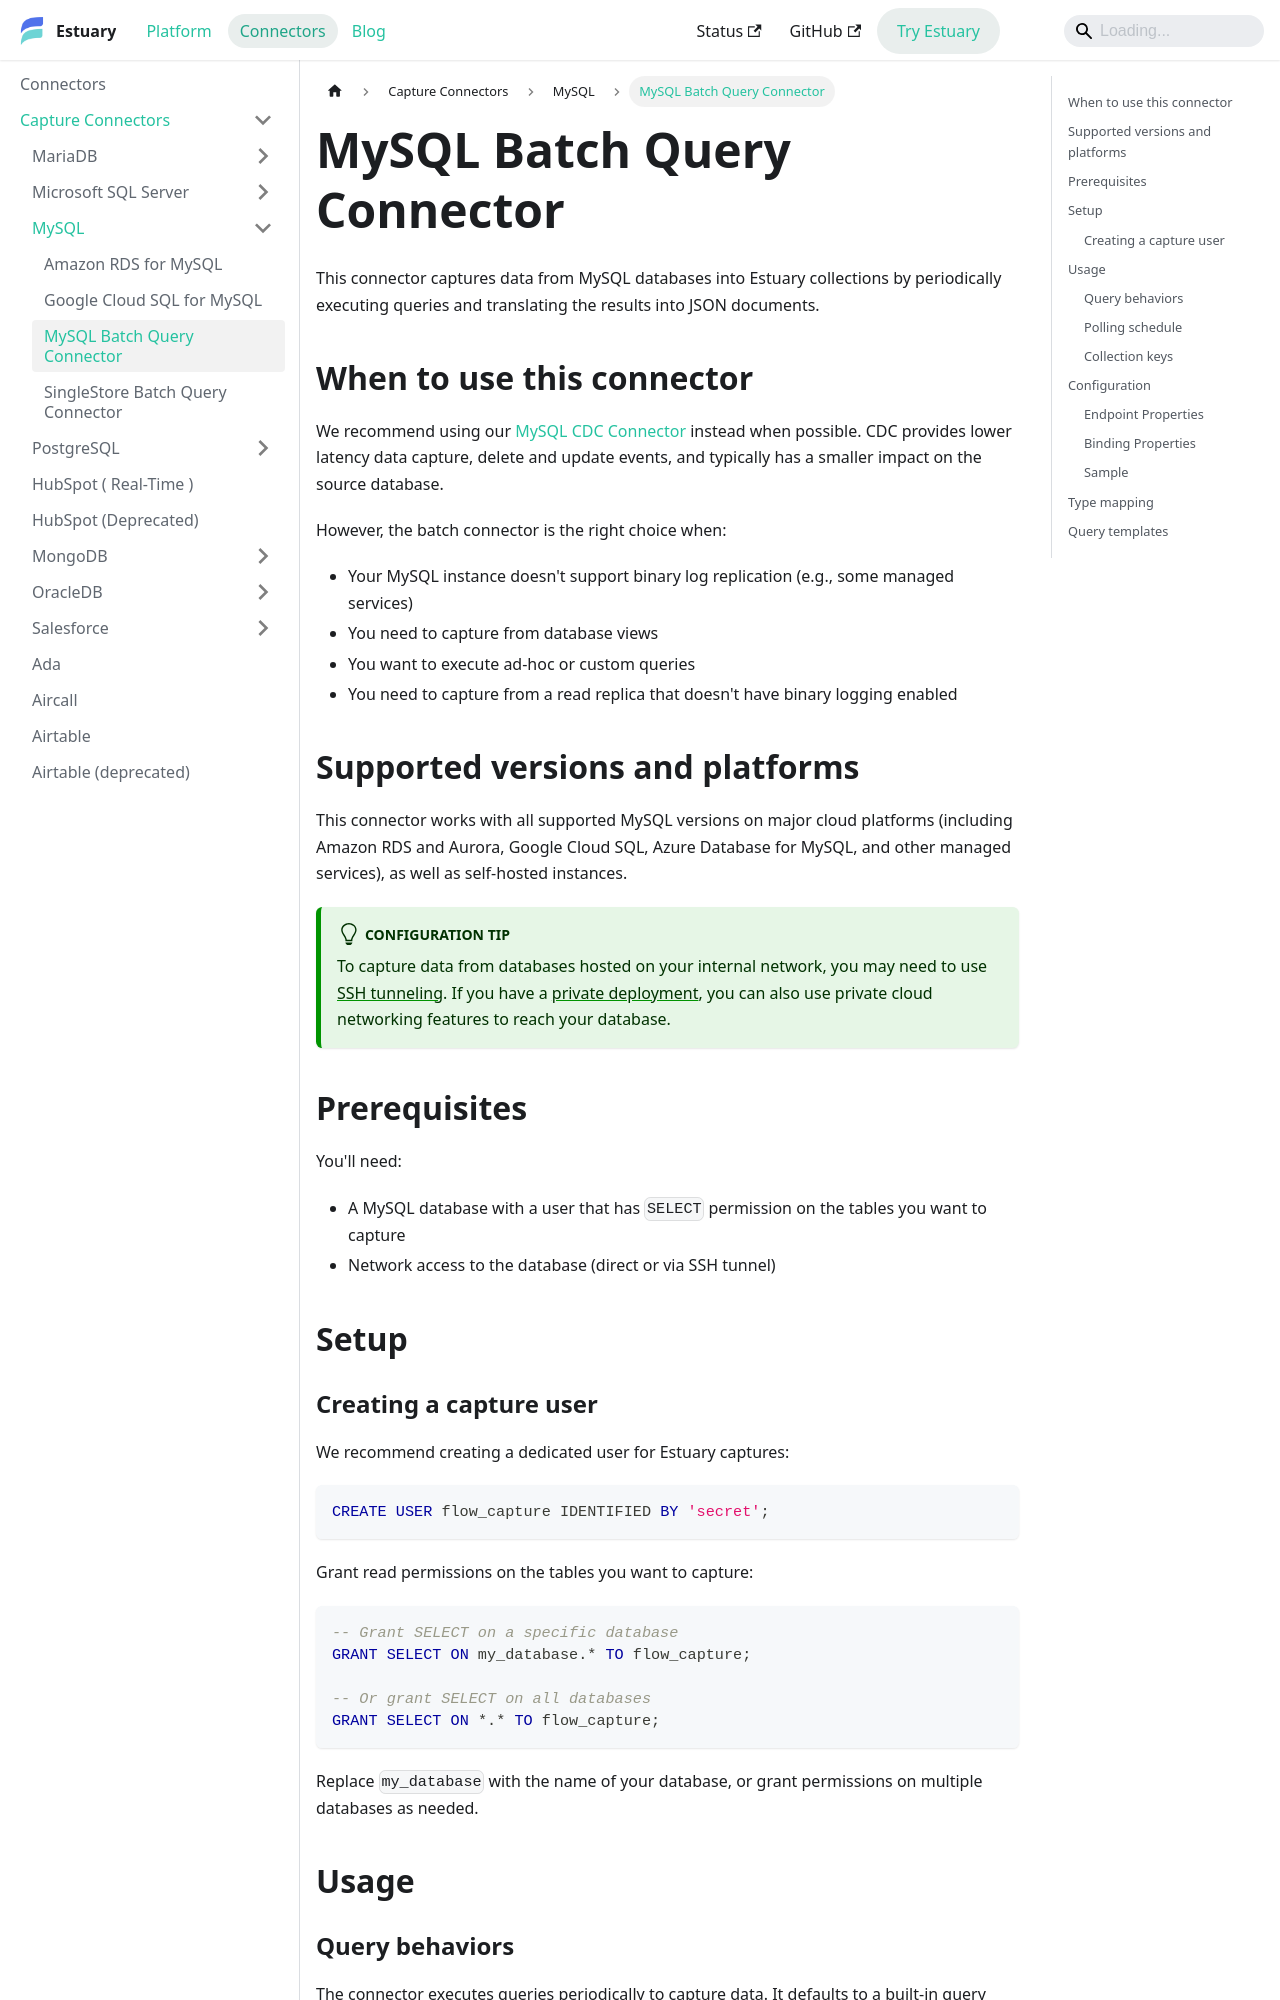

repository: estuary/flow · page: reference/Connectors/capture-connectors/MySQL/mysql-batch/index.html · generator: docusaurus

---
description: Use the MySQL Batch Query connector to capture tables, views, and custom SQL queries with configurable polling schedules, cursors, and SSH tunneling.
---

# MySQL Batch Query Connector

This connector captures data from MySQL databases into Estuary collections by
periodically executing queries and translating the results into JSON documents.

## When to use this connector

We recommend using our [MySQL CDC Connector](http://go.estuary.dev/source-mysql)
instead when possible. CDC provides lower latency data capture, delete and
update events, and typically has a smaller impact on the source database.

However, the batch connector is the right choice when:

- Your MySQL instance doesn't support binary log replication (e.g., some managed services)
- You need to capture from database views
- You want to execute ad-hoc or custom queries
- You need to capture from a read replica that doesn't have binary logging enabled

## Supported versions and platforms

This connector works with all supported MySQL versions on major cloud
platforms (including Amazon RDS and Aurora, Google Cloud SQL, Azure Database
for MySQL, and other managed services), as well as self-hosted instances.

:::tip Configuration Tip
To capture data from databases hosted on your internal network, you may need to
use [SSH tunneling](/guides/connect-network/). If you have a
[private deployment](/getting-started/deployment-options/#private-deployment),
you can also use private cloud networking features to reach your database.
:::

## Prerequisites

You'll need:

- A MySQL database with a user that has `SELECT` permission on the tables
  you want to capture
- Network access to the database (direct or via SSH tunnel)

## Setup
